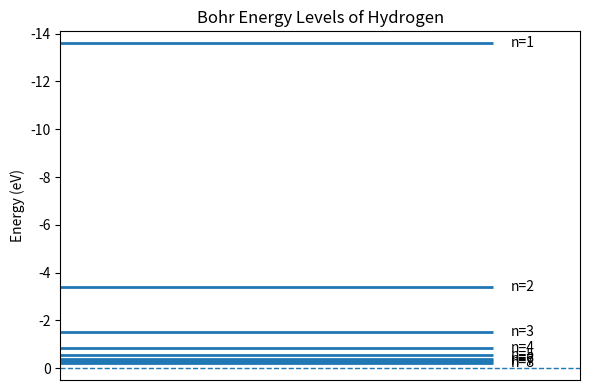
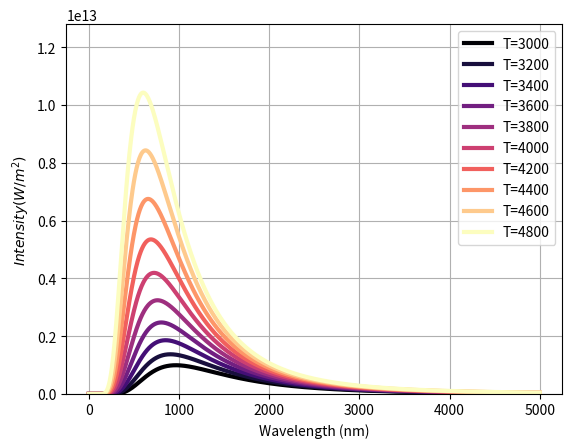

Generate these figures, in order, with matplotlib: (Note: this script raises an exception after producing the figures.)
import numpy as np
import matplotlib.pyplot as plt


from scipy import constants as const
from scipy.constants import h, c, e, k, m_e, epsilon_0, Rydberg 

# Rydberg constant in spec units

R_H_cm = Rydberg * 1e-2 # cm^-1

# Print to check
print("e =", e, "C")
print("h =", h, "J·s")
print("c =", c, "m/s")
print("ε0 =", epsilon_0, "F/m")
print("m_e =", m_e, "kg")
print("R_H =", R_H_cm, "cm^-1")




def rydberg_cm(n1, n2, Z=1):  # returns cm^-1

    return R_H_cm * Z**2 * (1/n1**2 - 1/n2**2)



import numpy as np
import matplotlib.pyplot as plt

def plot_hydrogen_energy_levels(n_min=1, n_max=8):
    n_vals = np.arange(n_min, n_max + 1)
    E_eV = -13.6 / (n_vals ** 2)

    fig, ax = plt.subplots(figsize=(6, 4))
    for n, E in zip(n_vals, E_eV):
        ax.hlines(E, 0, 1, linewidth=2)
        ax.annotate(f"n={n}", xy=(1.01, E), xytext=(1.04, E),
                    textcoords="data", va="center", fontsize=10)

    ax.set_ylim(min(E_eV) - 0.5, 0.5)
    ax.invert_yaxis()
    ax.set_xlim(0, 1.2)
    ax.set_xticks([])
    ax.set_ylabel("Energy (eV)")
    ax.set_title("Bohr Energy Levels of Hydrogen")
    ax.axhline(0.0, linestyle="--", linewidth=1)  # ionization limit
    fig.tight_layout()
    return fig, ax

plot_hydrogen_energy_levels()
plt.show()


def planck(wavelength, T):
    """
    Planck's Law to calculate the spectral radiance of black body radiation at temperature T.
    
    Parameters:
    - wavelength (float): Wavelength in meters.
    - T (float): Absolute temperature in Kelvin.
    
    Returns:
    - (float): Spectral radiance in W/(m^2*sr*m).
    """
   
    exponent = (h*c) / (wavelength*k*T)
    
    exponent = np.clip(exponent, None, 700)  # Clip values of exponent at 700 to avoid numerical overflow

    return (2.0*h*c**2) / (wavelength**5 * (np.exp(exponent) - 1))
    

def plot_black_body(T, show=False):
    """
    Plot the black body radiation spectrum for a given temperature T.
    """

    # Lets pick some beautiful colors
    from matplotlib import cm
    from cycler import cycler
    magma = cm.get_cmap('magma', 10)  # 10 discrete colors, feel free to change
    plt.rcParams['axes.prop_cycle'] = cycler(color=[magma(i) for i in range(magma.N)])

    wavelengths = np.linspace(1e-9, 5e-6, 1000)  # Wavelength range from 1 nm to 3 um
    intensities = planck(wavelengths, T)
    
    plt.plot(wavelengths*1e9, intensities, label=f'T={T}', lw=3)  # Convert wavelength to nm for plotting
    
    plt.xlabel('Wavelength (nm)')
    plt.ylabel('$Intensity (W/m^2)$')
    plt.grid(True)
    plt.legend()

    max_int = max(planck(wavelengths, 5000)) # lets limit y axis to 5000
    plt.ylim(0, max_int)

    if show: # show is needed for interactive plots
        plt.show() 

for T in range(3000, 5000, 200):
    plot_black_body(T)

from ipywidgets import interactive

interactive(plot_black_body, T=(1000, 5000, 100), show=True)

import cmath  # python provides special methods to convert between representtions 

z=1+np.sqrt(3)*1j
z

z.real, z.imag

zc=z.conj()

np.sqrt(z*zc)

abs(z)

r, theta = cmath.polar(z)

r, theta

x, y = cmath.rect(r, theta)

x, y

import numpy as np
import matplotlib.pyplot as plt
from matplotlib.animation import FuncAnimation
from IPython.display import display, HTML

def compute_julia(
    width=600,
    height=600,
    xmin=-1.5, xmax=1.5,
    ymin=-1.5, ymax=1.5,
    c=-0.1 + 0.65j,
    power=2,
    nit_max=300,
    zabs_max=2.0
):
    x = np.linspace(xmin, xmax, width, dtype=np.float64)
    y = np.linspace(ymin, ymax, height, dtype=np.float64)
    X, Y = np.meshgrid(x, y, indexing="xy")
    Z = X + 1j * Y

    escape_it = np.zeros(Z.shape, dtype=np.int32)
    Zk = Z.copy()
    mask = np.ones(Z.shape, dtype=bool)

    for k in range(1, nit_max + 1):
        Zk[mask] = Zk[mask] ** power + c
        escaped = np.abs(Zk) > zabs_max
        newly_escaped = escaped & mask
        escape_it[newly_escaped] = k
        mask &= ~newly_escaped
        if not mask.any():
            break

    escape_it[escape_it == 0] = nit_max
    norm = escape_it.astype(np.float64) / nit_max
    return norm.T

def display_julia_animation(
    power=2,
    iterations=350,
    zoom=1.2,
    radius=0.78,
    center=(0.0, 0.0),
    frames=96,
    fps=20,
    width=600,
    height=600,
    cmap='turbo',
    escape_radius=2.0
):
    base_span = 1.6
    s = base_span / float(zoom)
    cr, ci = float(center[0]), float(center[1])

    fig, ax = plt.subplots(figsize=(width/100, height/100), dpi=100)
    ax.set_axis_off()
    plt.tight_layout(pad=0)

    c0 = complex(cr, ci) + radius * np.exp(1j * 0.0)
    arr0 = compute_julia(
        width=width, height=height,
        xmin=-s, xmax=s, ymin=-s, ymax=s,
        c=c0, power=int(power), nit_max=int(iterations), zabs_max=float(escape_radius)
    )
    im = ax.imshow(arr0, origin="lower", cmap=cmap, extent=(-s,s,-s,s), interpolation='nearest')

    def animate(i):
        theta = 2*np.pi * (i / int(frames))
        c = complex(cr, ci) + radius * np.exp(1j * theta)
        arr = compute_julia(
            width=width, height=height,
            xmin=-s, xmax=s, ymin=-s, ymax=s,
            c=c, power=int(power), nit_max=int(iterations), zabs_max=float(escape_radius)
        )
        im.set_data(arr)
        return (im,)

    ani = FuncAnimation(fig, animate, frames=int(frames), interval=1000/int(fps), blit=True)
    html = ani.to_jshtml(fps=int(fps), default_mode='loop')
    plt.close(fig)
    display(HTML(html))

# Quick demo render (HTML inline, no files saved). Feel free to re-run with different arguments.
display_julia_animation(
    power=2, iterations=350, zoom=1.2, radius=0.78,
    center=(0.0, 0.0), frames=64, fps=20,
    width=500, height=500, cmap='turbo', escape_radius=2.0
)
